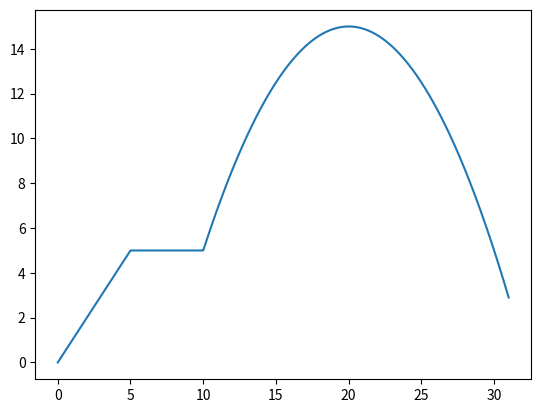

Generate this figure with matplotlib:
import numpy as np
import matplotlib.pyplot as plt

def plot_fxn(fxn, min_val, max_val):
    x_values = np.linspace(min_val, max_val, 1000)
    y_values = [fxn(x) for x in x_values]
    plt.plot(x_values, y_values)
    plt.show()

def ternary_search(objective_fcn, min_val, max_val, precision):  
    low, high = min_val, max_val
    # while high and low are too far apart
    while high - low > precision:
        guess1 = low + (high - low) / 10
        guess2 = high - (high - low) / 10
        print(f'min = {guess1:.4f}, max = {guess2:.4f}')
        if objective_fcn(guess1) < objective_fcn(guess2):
            low = guess1 # discard lower third
        else:
            high = guess2 # discard upper third
    return (low + high) / 2

def objective_fxn_1(x):
    if x < 5:
        return x
    if x < 10:
        return 5
    return 15 - (x - 20)**2 / 10

f = objective_fxn_1

plot_fxn(f, 0, 31)
result = ternary_search(f, 0, 31, 0.0001)
print(f"At x = {result:.2f} we get the maximum value {f(result):.2f}")
